Image classification data set "dataset" (Bamchon17/Chiikawa_Classification on GitHub). Class labels (4): Chiikawa, group, Hachiware, Usagi.

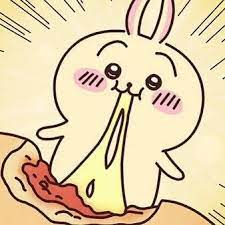
Label: Usagi

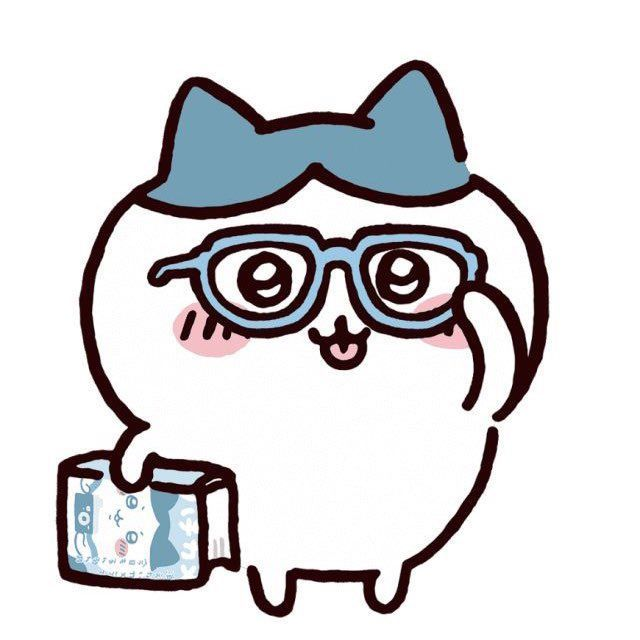
Label: Hachiware

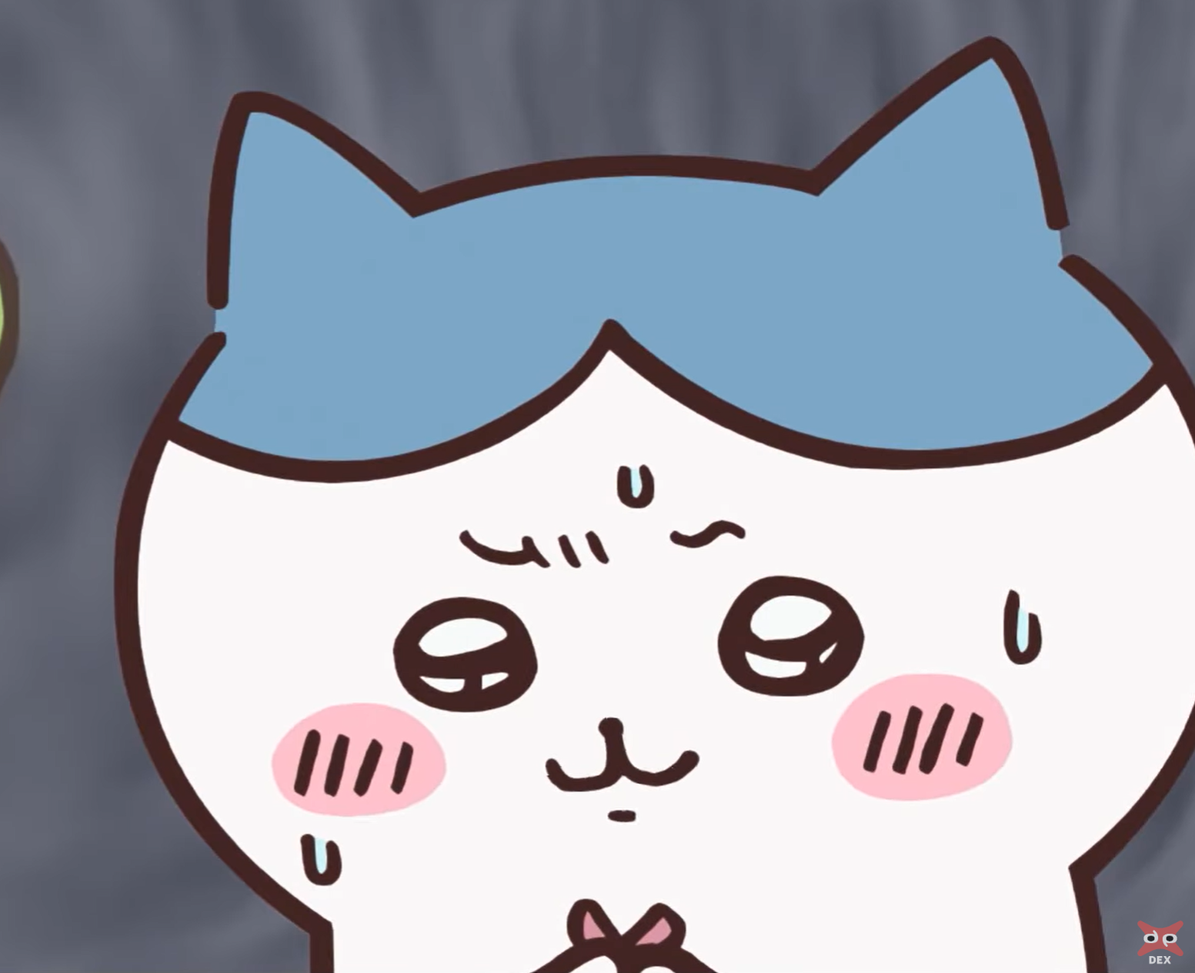
Label: Hachiware

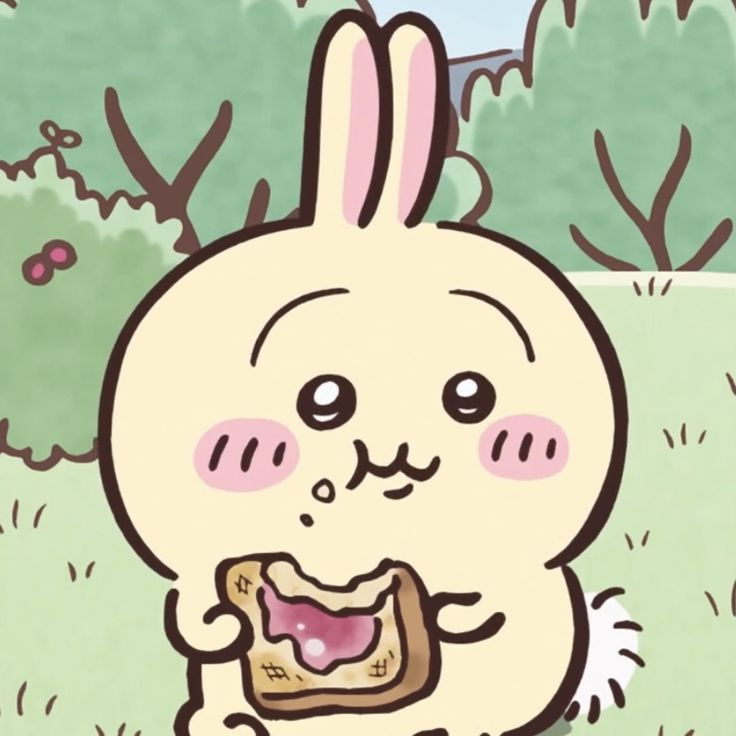
Label: Usagi

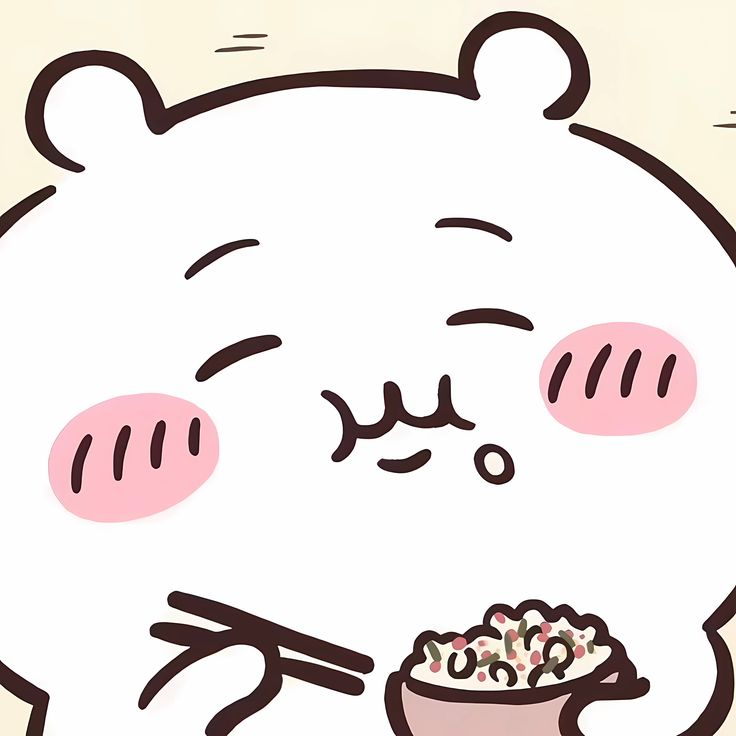
Label: Chiikawa

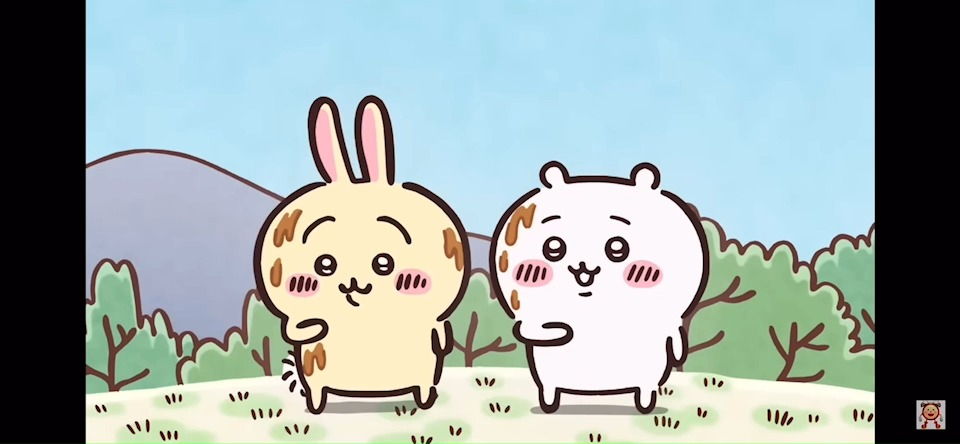
Label: group
